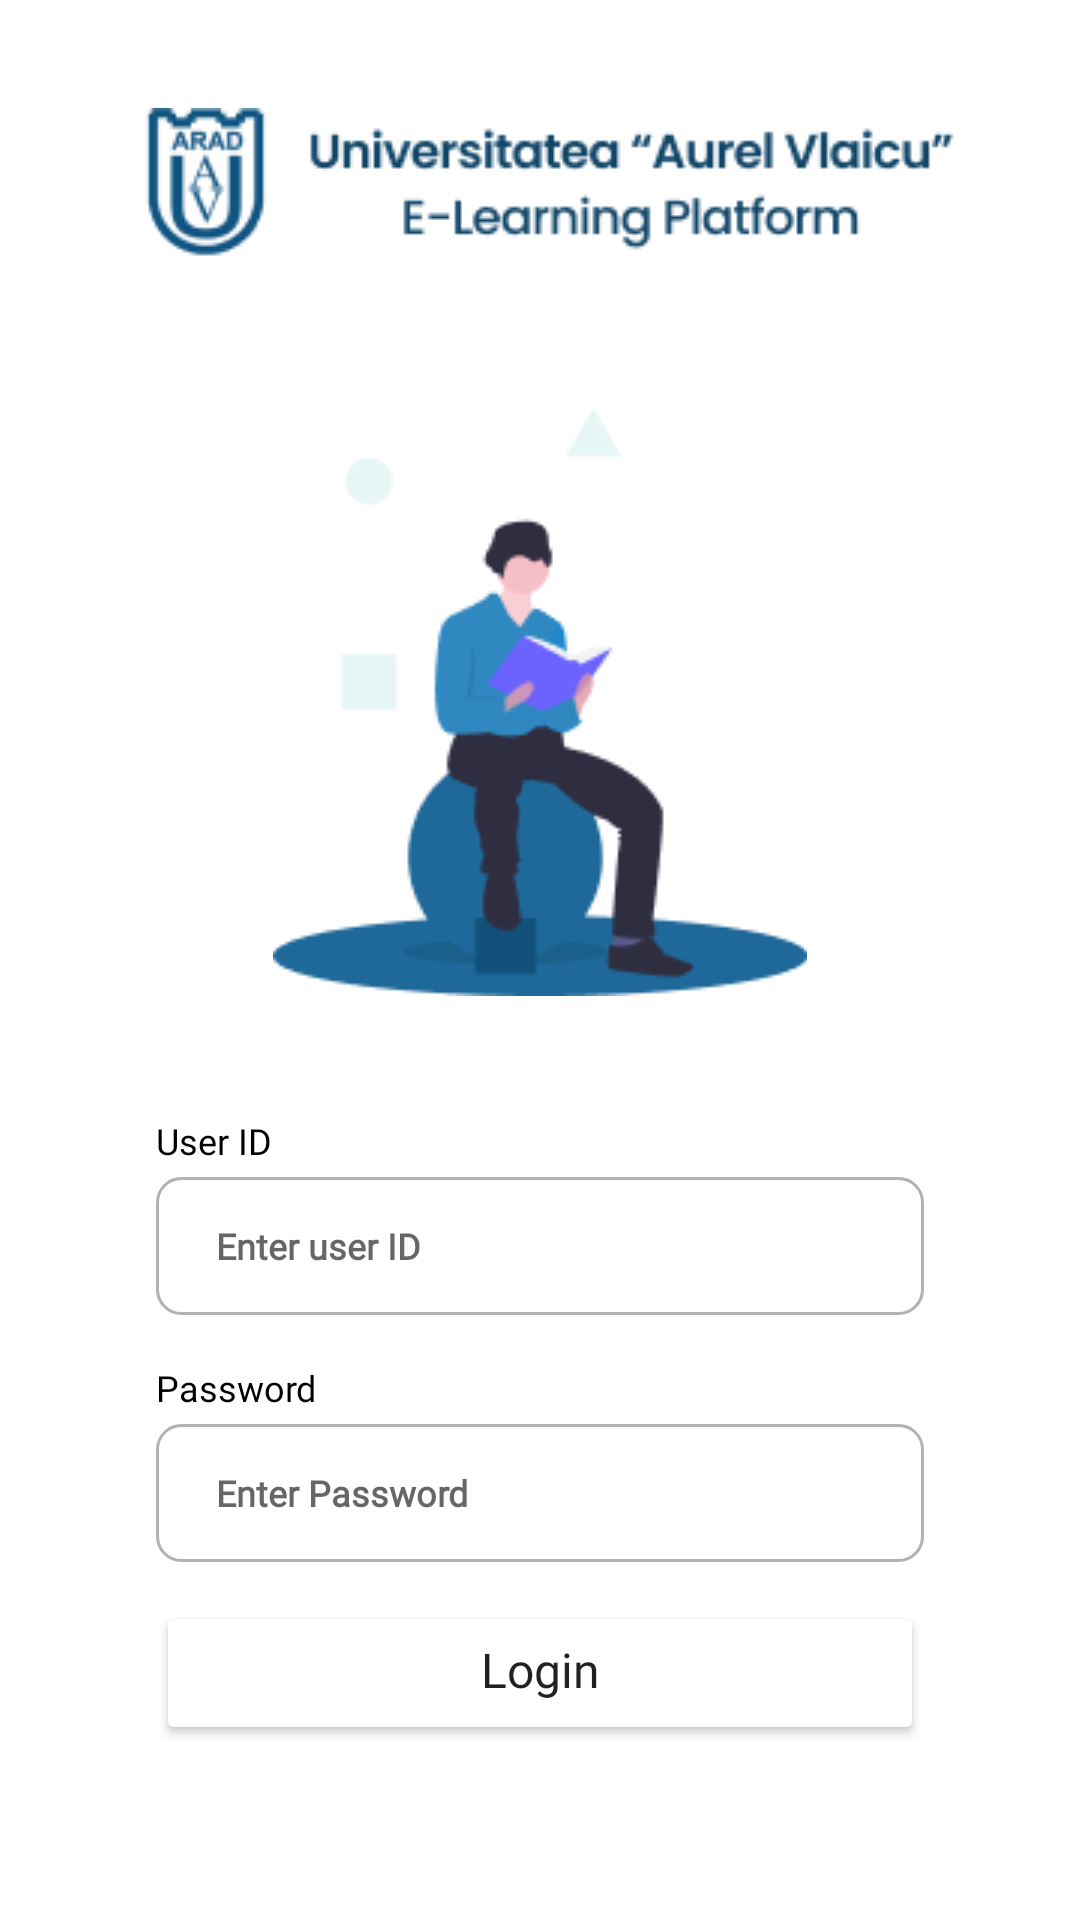

Here is an Android app screen rendered from its layout file. Give the layout XML and the strings, colors and styles it references.
<!-- AndroidManifest.xml: application theme Theme.ElearningPlatform -->
<!-- res/layout/activity_main.xml -->
<?xml version="1.0" encoding="utf-8"?>
<androidx.constraintlayout.widget.ConstraintLayout xmlns:android="http://schemas.android.com/apk/res/android"
    xmlns:app="http://schemas.android.com/apk/res-auto"
    xmlns:tools="http://schemas.android.com/tools"
    android:layout_width="match_parent"
    android:layout_height="match_parent"
    tools:context=".LoginActivity">

    <TextView
        android:id="@+id/textView2"
        android:layout_width="wrap_content"
        android:layout_height="wrap_content"
        android:layout_marginStart="52dp"
        android:layout_marginTop="16dp"
        android:fontFamily="@font/poppins_medium"
        android:text="Password"
        android:textAlignment="viewStart"
        android:textColor="@color/black"
        android:textSize="12dp"
        app:layout_constraintStart_toStartOf="parent"
        app:layout_constraintTop_toBottomOf="@+id/user_ID_editText" />

    <ImageView
        android:id="@+id/logo_imageview"
        android:layout_width="wrap_content"
        android:layout_height="wrap_content"
        android:layout_marginTop="36dp"
        android:src="@drawable/logo_name"
        app:layout_constraintEnd_toEndOf="parent"
        app:layout_constraintStart_toStartOf="parent"
        app:layout_constraintTop_toTopOf="parent" />

    <ImageView
        android:id="@+id/firstpage_asset_imageview"
        android:layout_width="wrap_content"
        android:layout_height="wrap_content"
        android:layout_marginTop="50dp"
        android:src="@drawable/login_asset"
        app:layout_constraintEnd_toEndOf="parent"
        app:layout_constraintStart_toStartOf="parent"
        app:layout_constraintTop_toBottomOf="@+id/logo_imageview" />

    <TextView
        android:id="@+id/textView"
        android:layout_width="wrap_content"
        android:layout_height="wrap_content"
        android:layout_marginStart="52dp"
        android:layout_marginTop="40dp"
        android:fontFamily="@font/poppins_medium"
        android:text="User ID"
        android:textAlignment="viewStart"
        android:textColor="@color/black"
        android:textSize="12dp"
        app:layout_constraintStart_toStartOf="parent"
        app:layout_constraintTop_toBottomOf="@+id/firstpage_asset_imageview" />

    <EditText
        android:id="@+id/user_ID_editText"
        android:layout_width="match_parent"
        android:layout_height="wrap_content"
        android:layout_marginLeft="52dp"
        android:layout_marginTop="4dp"
        android:layout_marginRight="52dp"
        android:background="@drawable/edit_text_border"
        android:ems="10"
        android:fontFamily="@font/poppins_light"
        android:hint="Enter user ID"
        android:inputType="textPersonName"
        android:minHeight="46dp"
        android:paddingLeft="20dp"
        android:paddingTop="8dp"
        android:paddingBottom="8dp"
        android:textAlignment="textStart"
        android:textColor="#9A000000"
        android:textSize="12dp"
        android:textStyle="bold"
        app:layout_constraintEnd_toEndOf="parent"
        app:layout_constraintStart_toStartOf="parent"
        app:layout_constraintTop_toBottomOf="@+id/textView" />

    <EditText
        android:id="@+id/prenume_editText"
        android:layout_width="match_parent"
        android:layout_height="wrap_content"
        android:layout_marginLeft="52dp"
        android:layout_marginTop="4dp"
        android:layout_marginRight="52dp"
        android:autoText="false"
        android:background="@drawable/edit_text_border"
        android:ems="10"
        android:fontFamily="@font/poppins_light"
        android:hint="Enter Password"
        android:inputType="textPersonName"
        android:minHeight="46dp"
        android:paddingLeft="20dp"
        android:paddingTop="8dp"
        android:paddingBottom="8dp"
        android:password="true"
        android:textAlignment="textStart"
        android:textColor="#9A000000"
        android:textSize="12dp"
        android:textStyle="bold"
        app:layout_constraintEnd_toEndOf="parent"
        app:layout_constraintStart_toStartOf="parent"
        app:layout_constraintTop_toBottomOf="@+id/textView2" />

    <Button
        android:id="@+id/submit_import_PDF_button"
        android:layout_width="match_parent"
        android:layout_height="wrap_content"
        android:layout_marginLeft="52dp"
        android:layout_marginRight="52dp"
        android:layout_marginBottom="8dp"
        android:backgroundTint="@color/blue_objects"
        android:backgroundTintMode="add"
        android:fontFamily="@font/poppins_semibold"
        android:paddingTop="8dp"
        android:text="Login"
        android:textAllCaps="false"
        android:textSize="16dp"
        android:textStyle="normal"
        app:cornerRadius="10dp"
        app:iconTint="#FFFFFF"
        app:layout_constraintBottom_toBottomOf="parent"
        app:layout_constraintEnd_toEndOf="parent"
        app:layout_constraintStart_toStartOf="parent"
        app:layout_constraintTop_toBottomOf="@+id/prenume_editText"
        app:layout_constraintVertical_bias="0.204" />
</androidx.constraintlayout.widget.ConstraintLayout>
<!-- resources referenced by this layout -->
<resources>
  <color name="black">#FF000000</color>
  <color name="blue_objects">#114668</color>
  <!-- drawable edit_text_border (drawable) -->
  <shape
      xmlns:android="http://schemas.android.com/apk/res/android"
      android:shape="rectangle">
      <solid
          android:color="@android:color/transparent"/>
  
      <corners
          android:bottomRightRadius="8dp"
          android:bottomLeftRadius="8dp"
          android:topLeftRadius="8dp"
          android:topRightRadius="8dp"/>
      <stroke
          android:color="#4D000000"
          android:width="1dp"/>
  </shape>
  <!-- drawable login_asset: png bitmap (drawable, 7339 bytes) -->
  <!-- drawable logo_name: png bitmap (drawable, 7993 bytes) -->
  <style name="Theme.ElearningPlatform" parent="Theme.MaterialComponents.DayNight.NoActionBar">
          
          <item name="colorPrimary">@color/purple_500</item>
          <item name="colorPrimaryVariant">@color/purple_700</item>
          <item name="colorOnPrimary">@color/white</item>
          
          <item name="colorSecondary">@color/teal_200</item>
          <item name="colorSecondaryVariant">@color/teal_700</item>
          <item name="colorOnSecondary">@color/black</item>
          
          <item name="android:statusBarColor">@color/blue_objects</item>
          
      </style>
  <color name="purple_500">#114668</color>
  <color name="purple_700">#114668</color>
  <color name="white">#FFFFFFFF</color>
  <color name="teal_200">#FF03DAC5</color>
  <color name="teal_700">#FF018786</color>
</resources>
